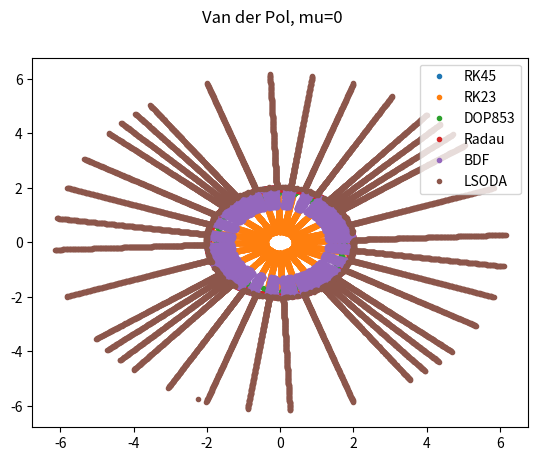

Python code for this plot:
import numpy as np
from scipy.integrate import solve_ivp
%matplotlib notebook
import matplotlib.pyplot as plt

def vdp(t, y, mu):
    return [
        y[1],
        mu*(1 - y[0]**2) * y[1] - y[0],
    ]

mu = 0 # 1, 10, 100, 1000
y0 = [2, 0]
t_span = [0, 2000]
methods = [
    'RK45', 
    'RK23', 
    'DOP853', 
    'Radau', 
    'BDF', 
    'LSODA'
]

plt.figure()
for method in methods:
    res = solve_ivp(vdp, y0=y0, t_span=t_span, method=method, args=[mu])
    print(f'{method:8}: {res.nfev:8} fevals, {len(res.t)-1:8} steps. {res.message}')
    plt.plot(res.y[0], res.y[1], '.', label=method) # y(x), фазовое пространство
#     plt.plot(res.t, res.y[0], '.:', label=method) # x(t)
    
plt.legend()
plt.suptitle(f'Van der Pol, mu={mu}')
pass